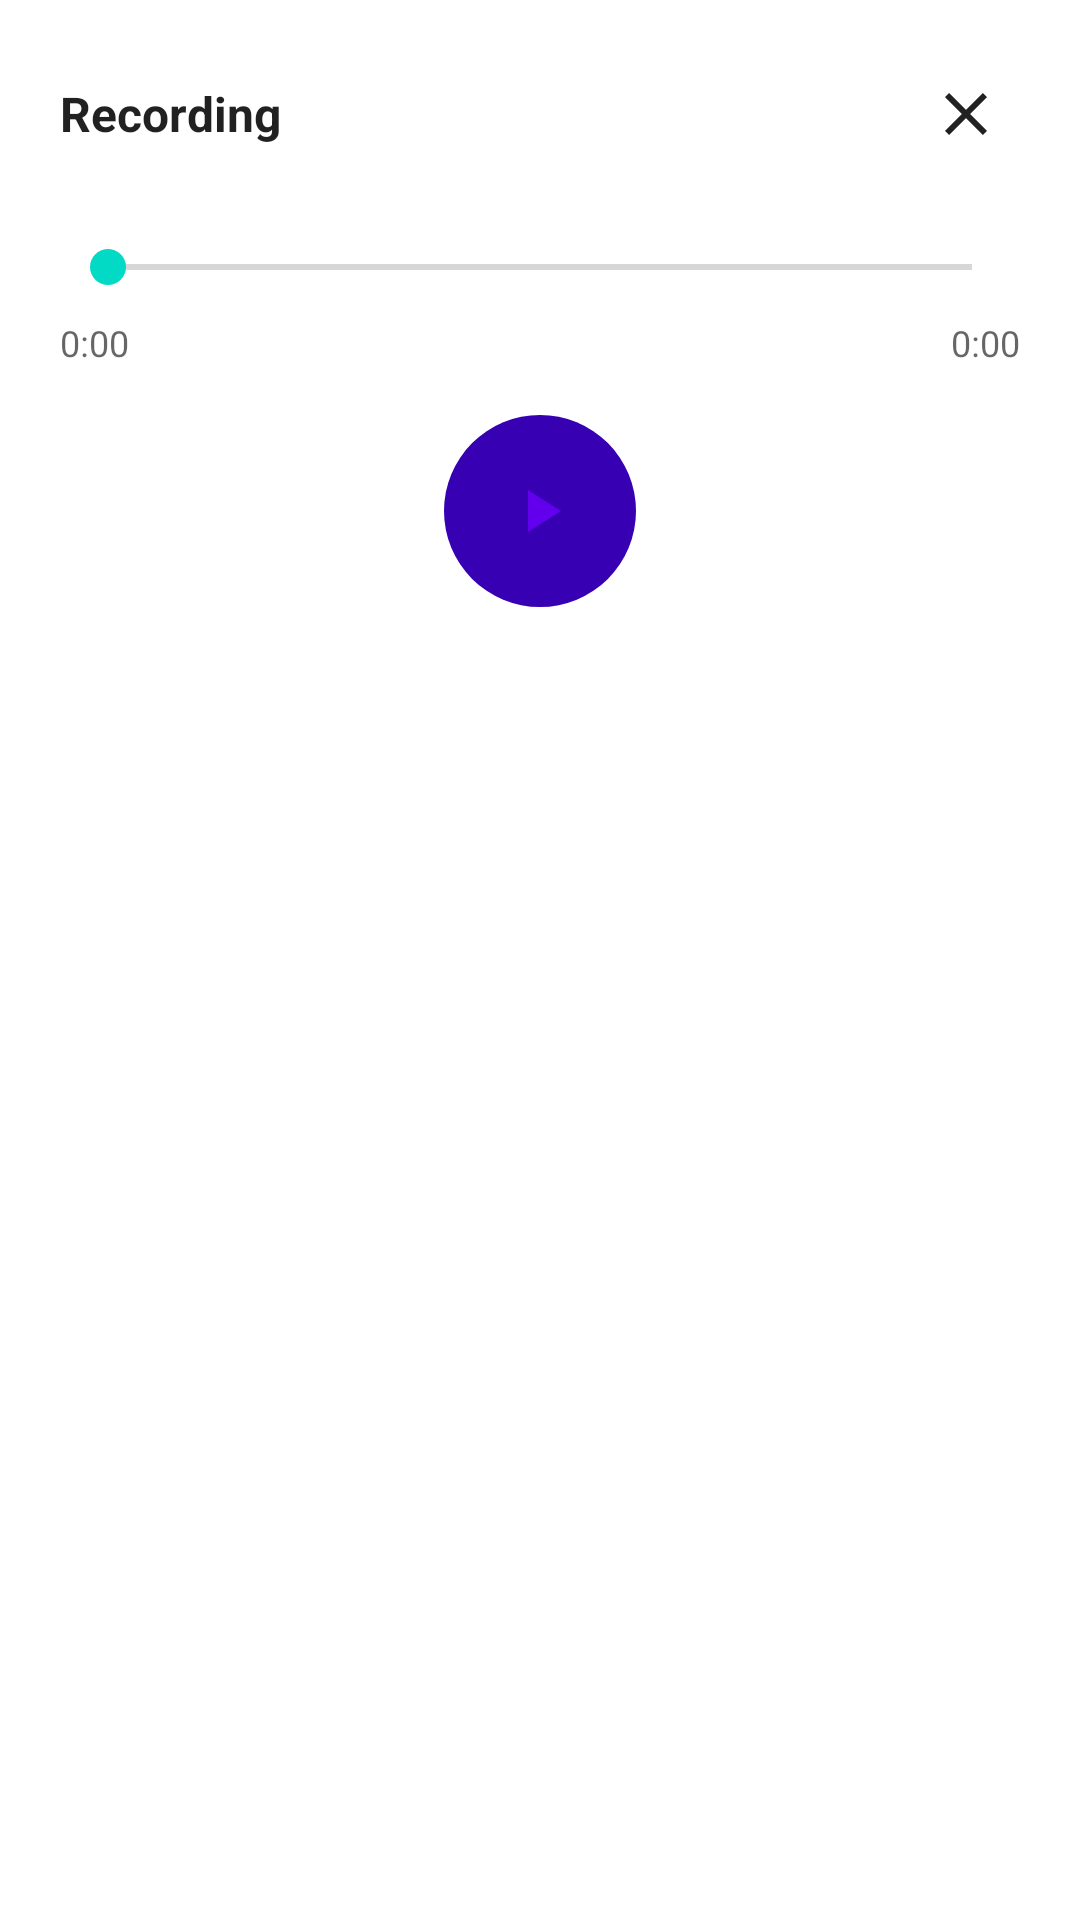

This screen was rendered from an Android layout file. Write that file and the resources it references.
<!-- AndroidManifest.xml: fallback theme Theme.MaterialComponents.DayNight.NoActionBar -->
<!-- res/layout/dialog_audio_player.xml -->
<?xml version="1.0" encoding="utf-8"?>

<LinearLayout xmlns:android="http://schemas.android.com/apk/res/android"
    android:layout_width="match_parent"
    android:layout_height="wrap_content"
    android:orientation="vertical"
    android:padding="20dp"
    android:background="@drawable/dialog_background">

    
    <RelativeLayout
        android:layout_width="match_parent"
        android:layout_height="wrap_content"
        android:layout_marginBottom="16dp">

        <TextView
            android:id="@+id/tv_title"
            android:layout_width="match_parent"
            android:layout_height="wrap_content"
            android:layout_toStartOf="@+id/btn_close"
            android:layout_centerVertical="true"
            android:text="Recording"
            android:textSize="16sp"
            android:textStyle="bold"
            android:maxLines="1"
            android:ellipsize="middle"
            android:textColor="?android:textColorPrimary" />

        <ImageButton
            android:id="@+id/btn_close"
            android:layout_width="36dp"
            android:layout_height="36dp"
            android:layout_alignParentEnd="true"
            android:background="?selectableItemBackgroundBorderless"
            android:src="@drawable/ic_close"
            android:contentDescription="@string/close" />
    </RelativeLayout>

    
    <SeekBar
        android:id="@+id/seekBar"
        android:layout_width="match_parent"
        android:layout_height="wrap_content"
        android:layout_marginVertical="8dp" />

    
    <LinearLayout
        android:layout_width="match_parent"
        android:layout_height="wrap_content"
        android:orientation="horizontal"
        android:layout_marginBottom="16dp">

        <TextView
            android:id="@+id/tv_current_time"
            android:layout_width="wrap_content"
            android:layout_height="wrap_content"
            android:text="0:00"
            android:textSize="12sp"
            android:textColor="?android:textColorSecondary" />

        <View
            android:layout_width="0dp"
            android:layout_height="0dp"
            android:layout_weight="1" />

        <TextView
            android:id="@+id/tv_total_time"
            android:layout_width="wrap_content"
            android:layout_height="wrap_content"
            android:text="0:00"
            android:textSize="12sp"
            android:textColor="?android:textColorSecondary" />
    </LinearLayout>

    
    <ImageButton
        android:id="@+id/btn_play_pause"
        android:layout_width="64dp"
        android:layout_height="64dp"
        android:layout_gravity="center_horizontal"
        android:background="@drawable/circle_button_background"
        android:src="@drawable/ic_play"
        android:contentDescription="@string/play_pause"
        android:padding="16dp" />

</LinearLayout>
<!-- resources referenced by this layout -->
<resources>
  <!-- drawable circle_button_background (drawable) -->
  <?xml version="1.0" encoding="utf-8"?>
  
  <shape xmlns:android="http://schemas.android.com/apk/res/android"
      android:shape="oval">
      <solid android:color="?colorPrimaryVariant" />
  </shape>
  <!-- drawable dialog_background (drawable) -->
  <?xml version="1.0" encoding="utf-8"?>
  
  <shape xmlns:android="http://schemas.android.com/apk/res/android"
      android:shape="rectangle">
      <solid android:color="?android:colorBackground" />
      <corners android:radius="16dp" />
  </shape>
  <!-- drawable ic_close (drawable) -->
  <?xml version="1.0" encoding="utf-8"?>
  
  <vector xmlns:android="http://schemas.android.com/apk/res/android"
      android:width="24dp"
      android:height="24dp"
      android:viewportWidth="24"
      android:viewportHeight="24">
      <path
          android:fillColor="?android:textColorPrimary"
          android:pathData="M19,6.41L17.59,5 12,10.59 6.41,5 5,6.41 10.59,12 5,17.59 6.41,19 12,13.41 17.59,19 19,17.59 13.41,12z" />
  </vector>
  <!-- drawable ic_play (drawable) -->
  <?xml version="1.0" encoding="utf-8"?>
  
  <vector xmlns:android="http://schemas.android.com/apk/res/android"
      android:width="24dp"
      android:height="24dp"
      android:viewportWidth="24"
      android:viewportHeight="24">
      <path
          android:fillColor="?colorPrimary"
          android:pathData="M8,5v14l11,-7z" />
  </vector>
  <string name="close">Close</string>
  <string name="play_pause">Play/Pause</string>
</resources>
